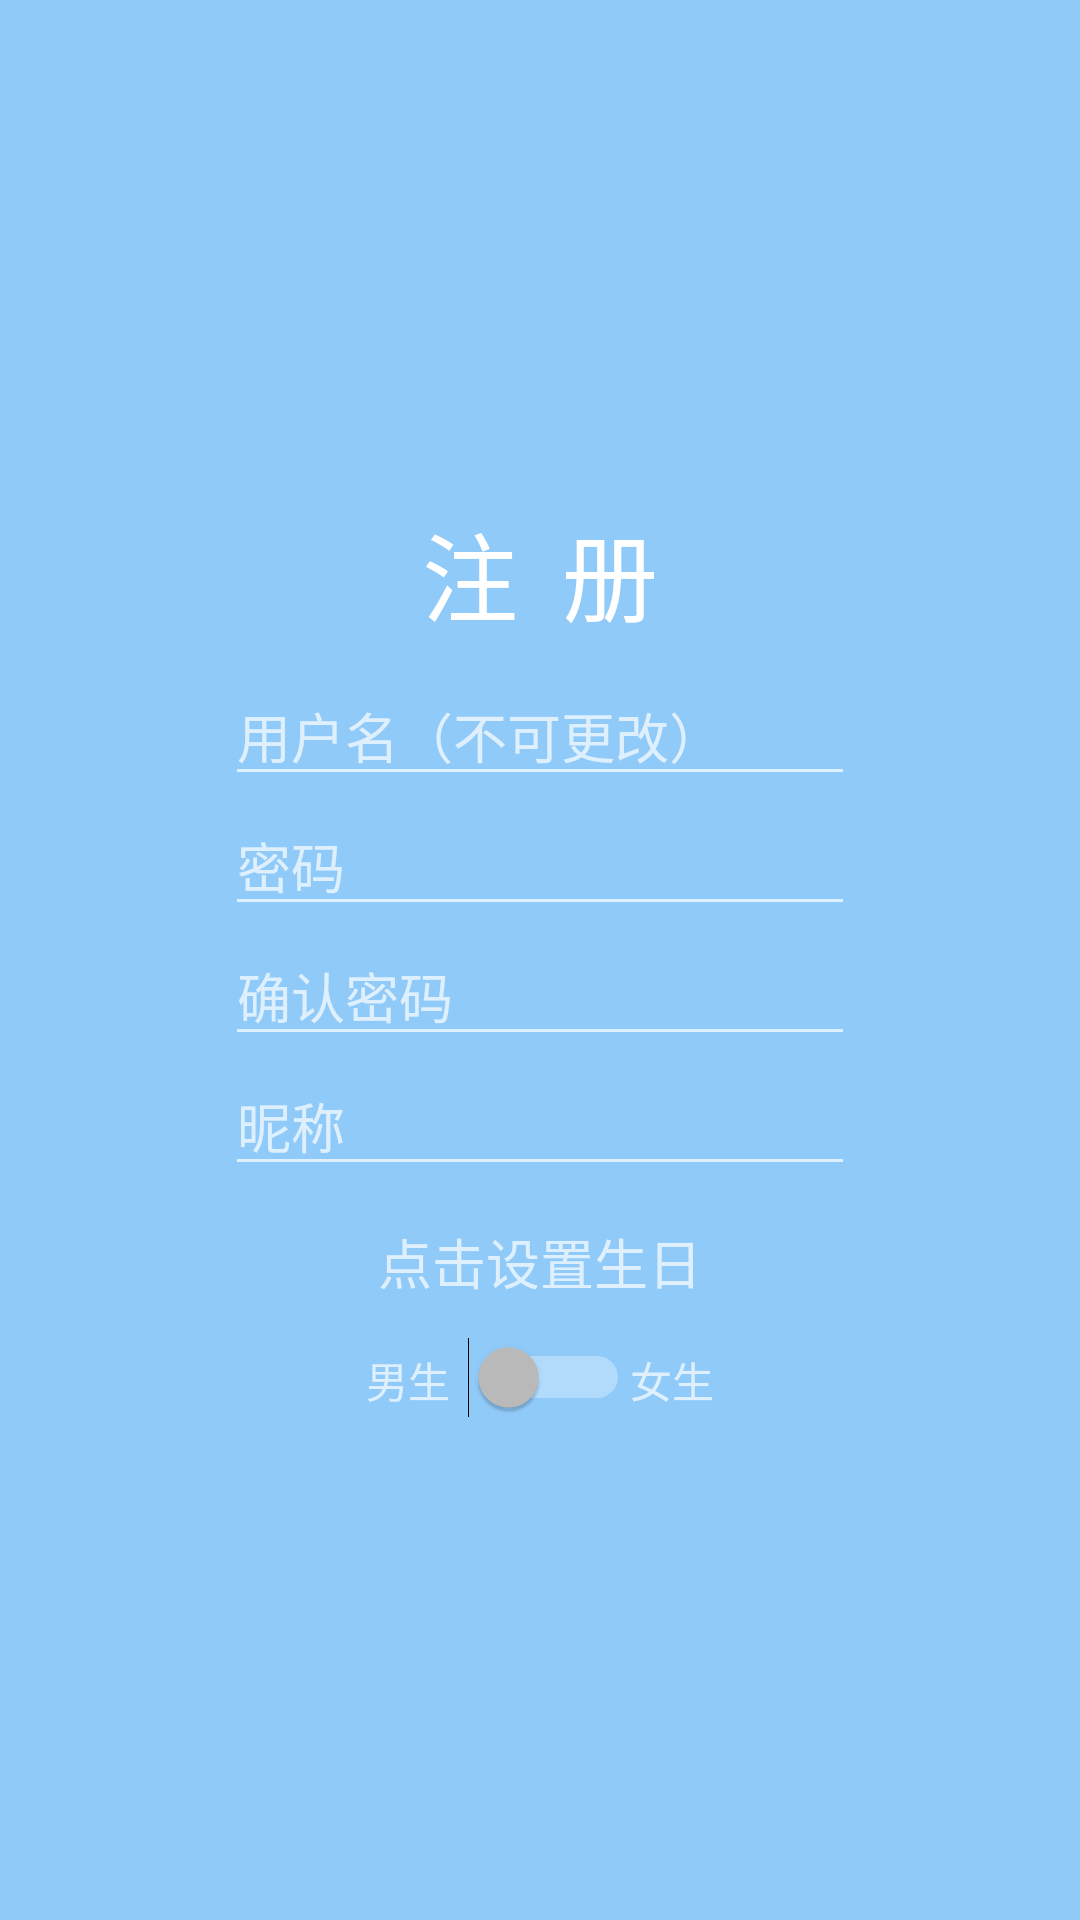

Here is an Android app screen rendered from its layout file. Give the layout XML and the strings, colors and styles it references.
<!-- AndroidManifest.xml: activity theme AppCompatFullScreen -->
<!-- res/layout/activity_register.xml -->
<?xml version="1.0" encoding="utf-8"?>
<RelativeLayout xmlns:android="http://schemas.android.com/apk/res/android"
    xmlns:tools="http://schemas.android.com/tools"
    android:id="@+id/activity_register"
    android:layout_width="match_parent"
    android:layout_height="match_parent"
    android:background="@color/colorBackground"
    tools:context="com.ysy.talkheart.activities.RegisterActivity">

    <ImageView
        android:id="@+id/register_done_img"
        android:layout_width="wrap_content"
        android:layout_height="wrap_content"
        android:layout_alignParentEnd="true"
        android:layout_alignParentRight="true"
        android:layout_alignParentTop="true"
        android:layout_margin="@dimen/fab_margin"
        android:src="@drawable/ic_done_white_24dp" />

    <ImageView
        android:id="@+id/register_back_img"
        android:layout_width="wrap_content"
        android:layout_height="wrap_content"
        android:layout_alignParentLeft="true"
        android:layout_alignParentStart="true"
        android:layout_alignParentTop="true"
        android:layout_margin="@dimen/fab_margin"
        android:src="@drawable/ic_arrow_back_white_24dp" />

    <LinearLayout
        android:id="@+id/register_info_layout"
        android:layout_width="match_parent"
        android:layout_height="wrap_content"
        android:layout_alignParentLeft="true"
        android:layout_alignParentStart="true"
        android:layout_centerVertical="true"
        android:orientation="vertical">

        <TextView
            android:layout_width="wrap_content"
            android:layout_height="wrap_content"
            android:layout_gravity="center"
            android:layout_marginBottom="8dp"
            android:text="@string/register_title"
            android:textColor="@android:color/white"
            android:textSize="32sp"
            android:transitionName="@string/trans_register" />

        <EditText
            android:id="@+id/register_user_edt"
            android:layout_width="wrap_content"
            android:layout_height="wrap_content"
            android:layout_gravity="center"
            android:ems="10"
            android:hint="@string/register_user"
            android:inputType="text" />

        <EditText
            android:id="@+id/register_pw_edt"
            android:layout_width="wrap_content"
            android:layout_height="wrap_content"
            android:layout_gravity="center"
            android:ems="10"
            android:hint="@string/login_pw"
            android:inputType="textPassword" />

        <EditText
            android:id="@+id/register_re_pw_edt"
            android:layout_width="wrap_content"
            android:layout_height="wrap_content"
            android:layout_gravity="center"
            android:ems="10"
            android:hint="@string/register_pw"
            android:inputType="textPassword" />

        <EditText
            android:id="@+id/register_nickname_edt"
            android:layout_width="wrap_content"
            android:layout_height="wrap_content"
            android:layout_gravity="center"
            android:ems="10"
            android:hint="@string/register_nickname"
            android:inputType="text" />

        <TextView
            android:id="@+id/register_birthday_tv"
            android:layout_width="wrap_content"
            android:layout_height="wrap_content"
            android:layout_gravity="center"
            android:layout_marginTop="12dp"
            android:gravity="center"
            android:hint="@string/register_set_birth"
            android:textSize="18sp" />

        <LinearLayout
            android:id="@+id/register_sex_layout"
            android:layout_width="wrap_content"
            android:layout_height="wrap_content"
            android:layout_gravity="center"
            android:layout_marginTop="12dp"
            android:orientation="horizontal">

            <TextView
                android:layout_width="wrap_content"
                android:layout_height="wrap_content"
                android:hint="@string/register_boy" />

            <Switch
                android:id="@+id/register_sex_switch"
                android:layout_width="match_parent"
                android:layout_height="wrap_content" />

            <TextView
                android:layout_width="wrap_content"
                android:layout_height="wrap_content"
                android:hint="@string/register_girl" />

        </LinearLayout>

    </LinearLayout>

</RelativeLayout>
<!-- resources referenced by this layout -->
<resources>
  <color name="colorBackground">#90CAF9</color>
  <dimen name="fab_margin">16dp</dimen>
  <string name="login_pw">密码</string>
  <string name="register_boy">男生  </string>
  <string name="register_girl">女生</string>
  <string name="register_nickname">昵称</string>
  <string name="register_pw">确认密码</string>
  <string name="register_set_birth">点击设置生日</string>
  <string name="register_title">注  册</string>
  <string name="register_user">用户名（不可更改）</string>
  <string name="trans_register">Login To Register</string>
  <style name="AppCompatFullScreen" parent="Theme.AppCompat.NoActionBar">
          <item name="android:windowNoTitle">true</item>
          <item name="android:windowFullscreen">true</item>
          <item name="android:windowActionBar">false</item>
          <item name="android:windowContentOverlay">@null</item>
          <item name="android:windowIsTranslucent">true</item>
          <item name="colorPrimary">@color/colorPrimary</item>
          <item name="colorPrimaryDark">@color/colorPrimaryDark</item>
          <item name="colorAccent">@color/colorAccent</item>
      </style>
  <color name="colorPrimary">#2196F3</color>
  <color name="colorPrimaryDark">#1976D2</color>
  <color name="colorAccent">#FFEB3B</color>
</resources>
